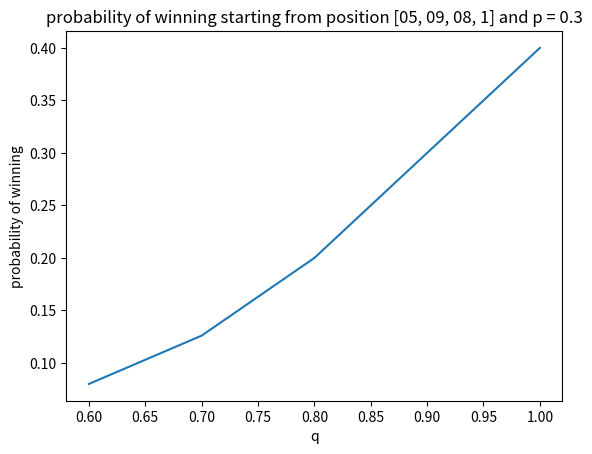

Write the Python code that produced this figure.

import matplotlib.pyplot as plt
#graph1

p = [0,0.1,0.2,0.3,0.4,0.5]
values1 = [0.7, 0.28672, 0.18, 0.126, 0.108, 0.1]


q = [0.6,0.7,0.8,0.9,1]
values2 = [0.08, 0.126, 0.2, 0.3, 0.4]


# plt.plot(p, values1, linestyle='-')
# plt.xlabel('p')
# plt.ylabel('probability of winning')
# plt.title('probability of winning starting from position [05, 09, 08, 1] and q = 0.7')
# plt.savefig('plot1.png')

plt.plot(q, values2, linestyle='-')
plt.xlabel('q')
plt.ylabel('probability of winning')
plt.title('probability of winning starting from position [05, 09, 08, 1] and p = 0.3')
plt.savefig('plot2.png')
